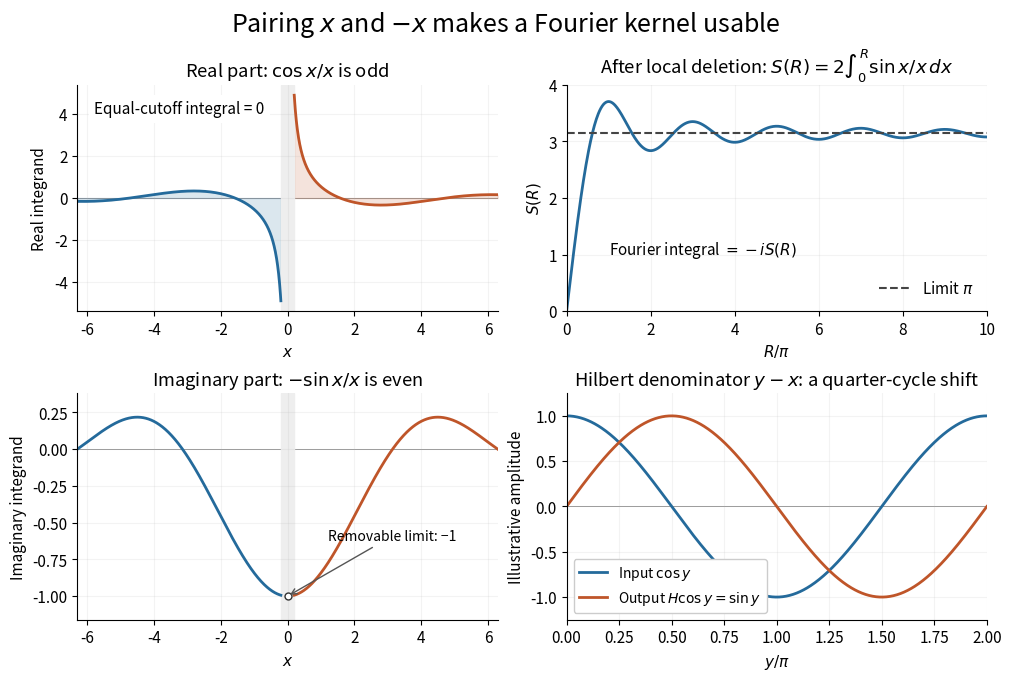

The matplotlib source for this figure: (Note: this script raises an exception after producing the figure.)
"""Fourier cancellation and a pure-tone Hilbert transform; mathematical toy.

Run from _media with MPLCONFIGDIR=/tmp/codex-wiki-matplotlib.
Output is this script's basename with .png, in the current directory.
Only NumPy/Matplotlib are needed. Quadrature uses NumPy Gauss-Legendre nodes.
Tested: Python 3.14.4, Matplotlib 3.10.7+dfsg1, NumPy 2.3.5.
"""

import json
from pathlib import Path

import matplotlib
matplotlib.use("Agg")
import matplotlib.pyplot as plt
import numpy as np


def sine_integral(r, order=128):
    """Integrate sin(t)/t on [0,r], using its continuous value at zero."""
    r = np.asarray(r)
    nodes, weights = np.polynomial.legendre.leggauss(order)
    t = r[..., None] * (nodes + 1) / 2
    return r / 2 * np.sum(weights * np.sinc(t / np.pi), axis=-1)


def main():
    blue, orange = "#246a9b", "#bf5529"
    plt.rcParams.update({"font.size": 11, "axes.spines.top": False,
                         "axes.spines.right": False, "axes.facecolor": "white"})
    fig, axes = plt.subplots(2, 2, figsize=(10, 6.7), facecolor="white", layout="constrained")
    fig.suptitle(r"Pairing $x$ and $-x$ makes a Fourier kernel usable", fontsize=18)
    eps = 0.20
    left = np.linspace(-2*np.pi, -eps, 1000)
    right = -left[::-1]
    ax = axes[0, 0]
    for x, color in [(left, blue), (right, orange)]:
        ax.plot(x, np.cos(x)/x, color=color, lw=2)
        ax.fill_between(x, 0, np.cos(x)/x, color=color, alpha=0.16)
    ax.axvspan(-eps, eps, color="#eeeeee")
    ax.set(title=r"Real part: $\cos x/x$ is odd", xlabel=r"$x$", ylabel="Real integrand",
           ylim=(-5.4, 5.4), xlim=(-2*np.pi, 2*np.pi))
    ax.text(0.04, 0.93, "Equal-cutoff integral = 0", transform=ax.transAxes,
            fontsize=11, va="top", bbox={"facecolor": "white", "edgecolor": "none"})

    ax = axes[1, 0]
    for x, color in [(left, blue), (right, orange)]:
        ax.plot(x, -np.sinc(x/np.pi), color=color, lw=2)
    ax.axvspan(-eps, eps, color="#eeeeee")
    ax.plot([0], [-1], "o", mfc="white", mec="#333333", ms=5)
    ax.annotate("Removable limit: −1", xy=(0, -1), xytext=(1.2, -0.62),
                fontsize=10, arrowprops={"arrowstyle": "->", "color": "#555555"})
    ax.set(title=r"Imaginary part: $-\sin x/x$ is even", xlabel=r"$x$",
           ylabel="Imaginary integrand", ylim=(-1.16, 0.38), xlim=(-2*np.pi, 2*np.pi))

    ax = axes[0, 1]
    r = np.linspace(0, 10*np.pi, 650)
    s = 2*sine_integral(r)
    ax.plot(r/np.pi, s, color=blue, lw=2)
    ax.axhline(np.pi, color="#444444", ls="--", label=r"Limit $\pi$")
    ax.set(title=r"After local deletion: $S(R)=2\int_0^R\sin x/x\,dx$",
           xlabel=r"$R/\pi$", ylabel=r"$S(R)$", xlim=(0, 10), ylim=(0, 4))
    ax.text(0.10, 0.25, r"Fourier integral $=-iS(R)$", transform=ax.transAxes, fontsize=11)
    ax.legend(loc="lower right", frameon=False)

    ax = axes[1, 1]
    y = np.linspace(0, 2*np.pi, 600)
    ax.plot(y/np.pi, np.cos(y), color=blue, lw=2, label=r"Input $\cos y$")
    ax.plot(y/np.pi, np.sin(y), color=orange, lw=2, label=r"Output $H\cos y=\sin y$")
    ax.set(title=r"Hilbert denominator $y-x$: a quarter-cycle shift", xlabel=r"$y/\pi$",
           ylabel="Illustrative amplitude", xlim=(0, 2), ylim=(-1.25, 1.25))
    ax.legend(loc="lower left", fontsize=10, framealpha=1)
    for ax in axes.flat:
        ax.axhline(0, color="#999999", lw=0.7, zorder=0)
        ax.grid(alpha=0.15)
    fig.savefig(Path(__file__).stem + ".png", dpi=110, facecolor="white", transparent=False)
    plt.close(fig)

    points = np.array([1, np.pi, 2*np.pi, 10*np.pi])
    results = 2*sine_integral(points)
    delta = np.max(np.abs(results - 2*sine_integral(points, 192)))
    assert delta < 2e-11, delta
    print(json.dumps({"R": points.tolist(), "S_R": results.tolist(),
                      "quadrature_order_128_vs_192_max_error": float(delta),
                      "limiting_S_R": float(np.pi), "measured_data": False}))


if __name__ == "__main__":
    main()
